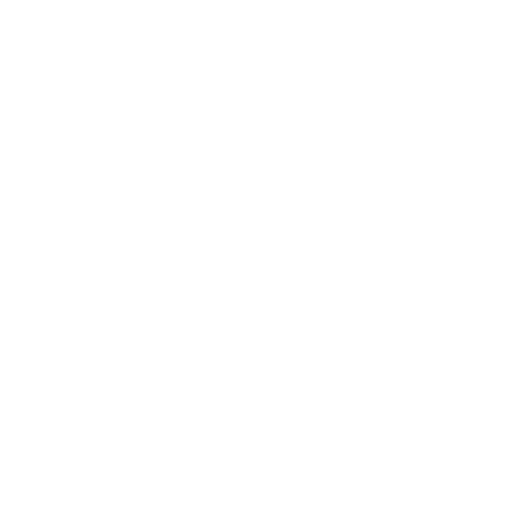
t = 0.00 s
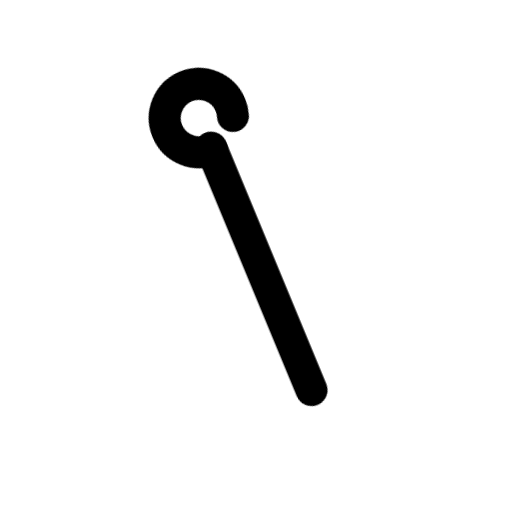
t = 0.47 s
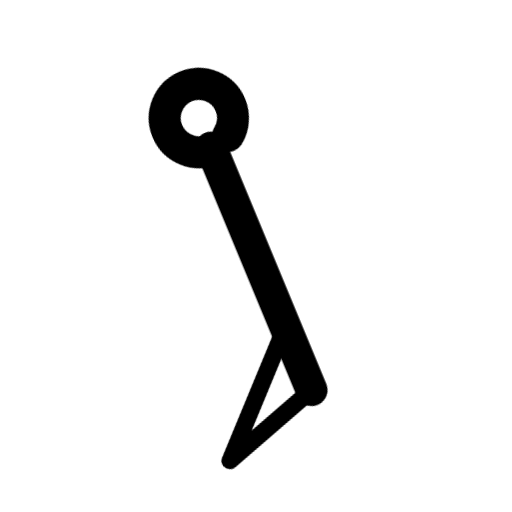
t = 0.85 s
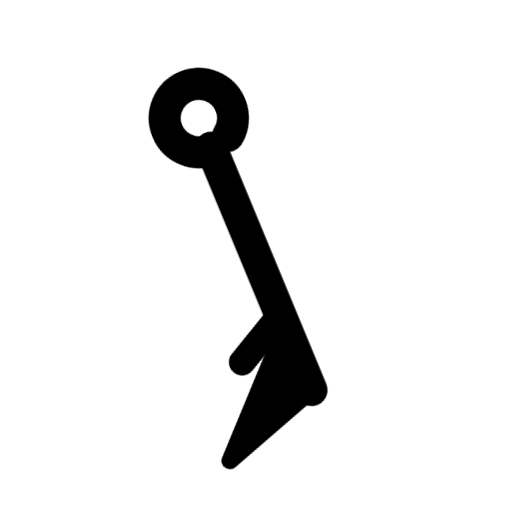
t = 1.25 s
t = 1.79 s: frame unchanged from t = 1.25 s, image omitted
t = 2.33 s: frame unchanged from t = 1.25 s, image omitted

The animated SVG that drew these frames (rendered in a browser with its animation timeline set to each time). Animation: 4 CSS @keyframes rules; one cycle of 2.65 s, repeats indefinitely.

<svg xmlns="http://www.w3.org/2000/svg" width="24" height="24" fill="none" stroke="currentColor" stroke-linecap="round" stroke-linejoin="round" stroke-width="2" viewBox="0 0 24 24">
    <!-- Generated by scripts/icon-expansion/generate.mjs -->
    <!-- Motion: trace each stroke from its own origin, accumulate the drawing, then hold before restarting. -->
    <style>
        @media (prefers-reduced-motion: no-preference) {
            @keyframes ira-stroke-wind-barb-sse-55kt-0 { 0% { stroke-dashoffset: 1; opacity: 0; } 0.4% { opacity: 1; } 11.75%, 88% { stroke-dashoffset: 0; opacity: 1; } 100% { stroke-dashoffset: 0; opacity: 0; } }
            [data-ira-stroke-reveal="wind-barb-sse-55kt"] [data-ira-line="0"] { stroke-dasharray: 1 1; animation: ira-stroke-wind-barb-sse-55kt-0 2.65s cubic-bezier(.25,.65,.35,1) infinite; }
            @keyframes ira-stroke-wind-barb-sse-55kt-1 { 0%, 11.75% { stroke-dashoffset: 1; opacity: 0; } 12.15% { opacity: 1; } 23.5%, 88% { stroke-dashoffset: 0; opacity: 1; } 100% { stroke-dashoffset: 0; opacity: 0; } }
            [data-ira-stroke-reveal="wind-barb-sse-55kt"] [data-ira-line="1"] { stroke-dasharray: 1 1; animation: ira-stroke-wind-barb-sse-55kt-1 2.65s cubic-bezier(.25,.65,.35,1) infinite; }
            @keyframes ira-stroke-wind-barb-sse-55kt-2 { 0%, 23.5% { stroke-dashoffset: 1; opacity: 0; fill-opacity: 0; } 23.9% { opacity: 1; } 34.85% { fill-opacity: 0; } 35.25%, 88% { stroke-dashoffset: 0; opacity: 1; fill-opacity: 1; } 100% { stroke-dashoffset: 0; opacity: 0; fill-opacity: 1; } }
            [data-ira-stroke-reveal="wind-barb-sse-55kt"] [data-ira-line="2"] { stroke-dasharray: 1 1; animation: ira-stroke-wind-barb-sse-55kt-2 2.65s cubic-bezier(.25,.65,.35,1) infinite; }
            @keyframes ira-stroke-wind-barb-sse-55kt-3 { 0%, 35.25% { stroke-dashoffset: 1; opacity: 0; } 35.65% { opacity: 1; } 47%, 88% { stroke-dashoffset: 0; opacity: 1; } 100% { stroke-dashoffset: 0; opacity: 0; } }
            [data-ira-stroke-reveal="wind-barb-sse-55kt"] [data-ira-line="3"] { stroke-dasharray: 1 1; animation: ira-stroke-wind-barb-sse-55kt-3 2.65s cubic-bezier(.25,.65,.35,1) infinite; }
        }
    </style>
    <g data-ira-stroke-reveal="wind-barb-sse-55kt"><g transform="rotate(157.5 12 12)"><g stroke-width="1.5"><path data-ira-line="0" pathLength="1" d="M12 5.2L12 17.5"/><path data-ira-line="1" pathLength="1" d="M12 17.4A1.6 1.6 0 1 1 12 20.599999999999998A1.6 1.6 0 1 1 12 17.4z"/></g></g><g transform="rotate(157.5 12 12)"><g stroke-width="1.25"><path data-ira-line="2" pathLength="1" fill="currentColor" stroke-width=".8" d="M12 5.2l4.8 -1.6 -4.8 4.8z"/><path data-ira-line="3" pathLength="1" d="M12 9L14.5 7.65"/></g></g></g>
</svg>
